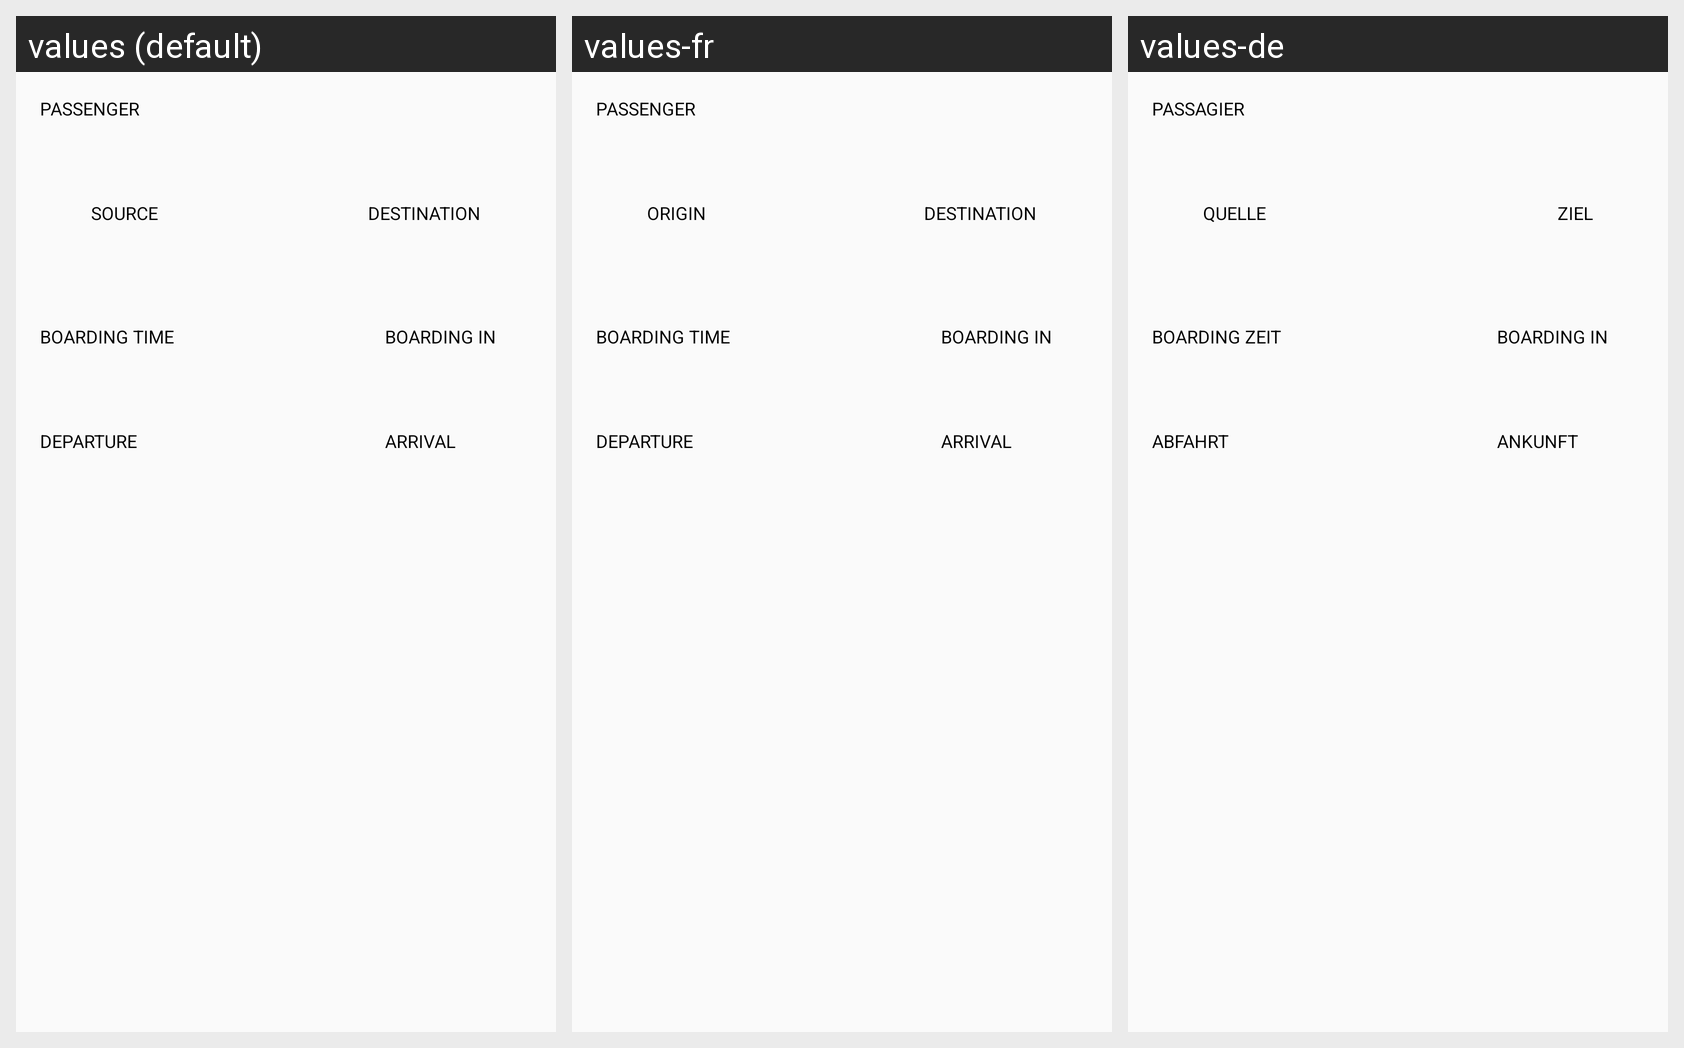

Locale-by-locale string values for the Android screen shown in this grid:
Android screen res/layout/activity_main.xml rendered under 3 locales, left to right: values (default), values-fr, values-de. Device: Nexus 5 (rendered at 1080×1920; each locale shown at half size, 540×960, under a caption strip naming it); theme AppTheme.
Strings drawn on this screen, with the default value and each locale's value (text and hints the layout hard-codes appear in the picture but are not listed):

passenger_label
  values: PASSENGER
  values-fr: PASSENGER
  values-de: PASSAGIER

origin_label
  values: SOURCE
  values-fr: ORIGIN
  values-de: QUELLE

destination_label
  values: DESTINATION
  values-fr: DESTINATION
  values-de: ZIEL

boarding_time_label
  values: BOARDING TIME
  values-fr: BOARDING TIME
  values-de: BOARDING ZEIT

boarding_in_label
  values: BOARDING IN
  values-fr: BOARDING IN
  values-de: BOARDING IN

departure_time_label
  values: DEPARTURE
  values-fr: DEPARTURE
  values-de: ABFAHRT

arrival_time_label
  values: ARRIVAL
  values-fr: ARRIVAL
  values-de: ANKUNFT
